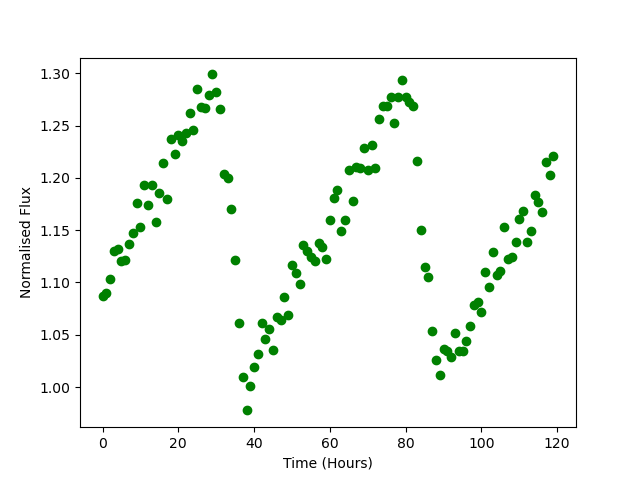

Source data for this figure (header and first rows):
Time, Flux
0.0, 1.087
1.0, 1.09
2.0, 1.103
3.0, 1.13
4.0, 1.132
5.0, 1.12
6.0, 1.122
7.0, 1.137
8.0, 1.148
9.0, 1.176
10.0, 1.153
11.0, 1.193
12.0, 1.174
13.0, 1.193
14.0, 1.157
15.0, 1.185
16.0, 1.214
17.0, 1.18
18.0, 1.237
19.0, 1.222
20.0, 1.241
21.0, 1.235
22.0, 1.243
23.0, 1.262
24.0, 1.246
25.0, 1.285
26.0, 1.268
27.0, 1.267
28.0, 1.279
29.0, 1.299
30.0, 1.282
31.0, 1.266
32.0, 1.204
33.0, 1.2
34.0, 1.17
35.0, 1.122
36.0, 1.062
37.0, 1.009
38.0, 0.9777
39.0, 1.001
40.0, 1.019
41.0, 1.032
42.0, 1.061
43.0, 1.046
44.0, 1.056
45.0, 1.036
46.0, 1.067
47.0, 1.065
48.0, 1.086
49.0, 1.069
50.0, 1.117
51.0, 1.11
52.0, 1.098
53.0, 1.135
54.0, 1.13
55.0, 1.124
56.0, 1.121
57.0, 1.138
58.0, 1.134
59.0, 1.123
... 60 more rows
